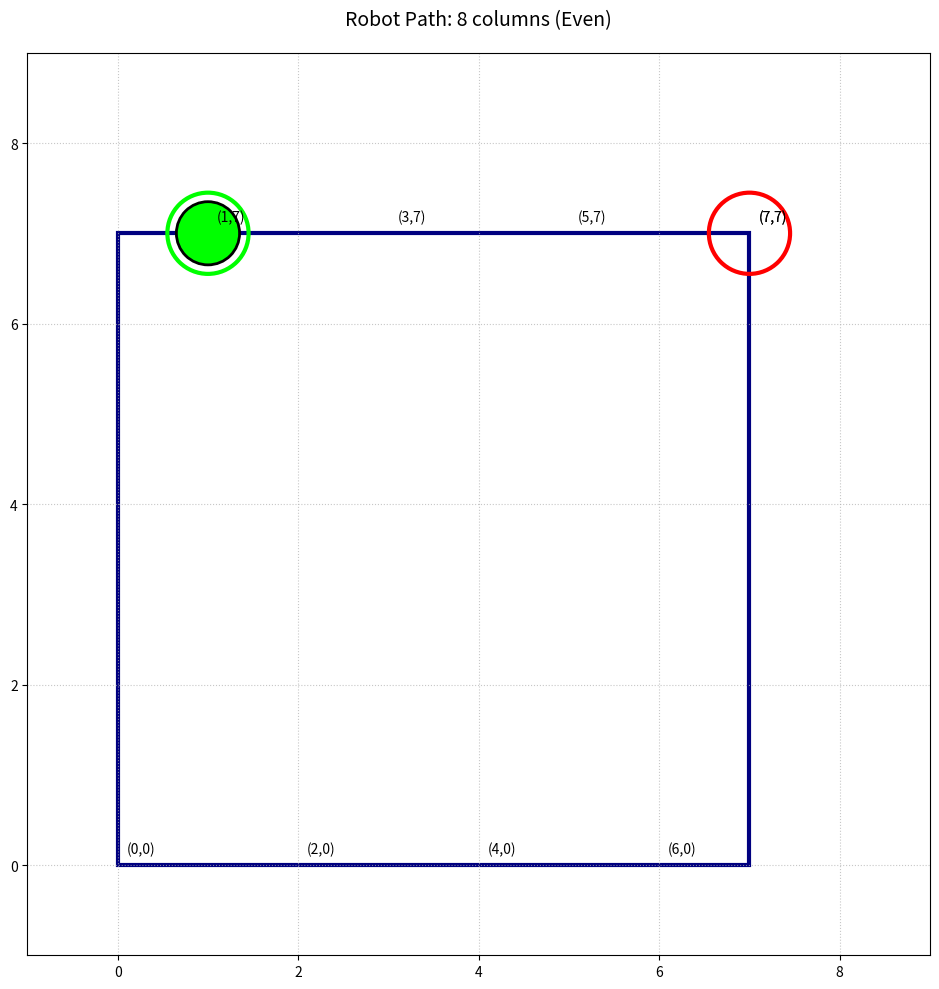

Python code for this plot:
import numpy as np
import matplotlib.pyplot as plt
from matplotlib.animation import FuncAnimation
from matplotlib.patches import Rectangle, Circle

def generate_path(n):
    total_columns = n + 2
    side_length = total_columns - 1
    is_odd = (total_columns % 2 != 0)
    
    path = []
    
    if is_odd:
        path.append((1, 0))
    else:
        path.append((1, side_length))
    
    if is_odd:
        for col in range(1, total_columns):
            if col % 2 == 1:
                path.append((col, side_length))
                if col < total_columns - 1:
                    path.append((col + 1, side_length))
            else:
                path.append((col, 0))
                if col < total_columns - 1:
                    path.append((col + 1, 0))
    else:
        for col in range(1, total_columns):
            if col % 2 == 1:
                path.append((col, 0))
                if col < total_columns - 1:
                    path.append((col + 1, 0))
            else:
                path.append((col, side_length))
                if col < total_columns - 1:
                    path.append((col + 1, side_length))
    
    last_x, last_y = path[-1]
    if last_x != 0:
        path.append((0, last_y))
    if last_y != side_length:
        path.append((0, side_length))
    if path[-1][0] != side_length:
        path.append((side_length, side_length))

    return path

def interpolate_path(path, points_per_segment=20):
    smooth_x = []
    smooth_y = []
    for i in range(len(path)-1):
        x_start, y_start = path[i]
        x_end, y_end = path[i+1]
        x_vals = np.linspace(x_start, x_end, points_per_segment)
        y_vals = np.linspace(y_start, y_end, points_per_segment)
        smooth_x.extend(x_vals)
        smooth_y.extend(y_vals)
    return np.array(smooth_x), np.array(smooth_y)

def animate_robot(n):
    path = generate_path(n)
    x_coords, y_coords = zip(*path)
    smooth_x, smooth_y = interpolate_path(path, points_per_segment=25)  # smoothness control
    
    fig, ax = plt.subplots(figsize=(12, 10))
    ax.set_xlim(-1, n + 3)
    ax.set_ylim(-1, n + 3)
    ax.set_aspect('equal')
    ax.grid(True, linestyle=':', alpha=0.7)
    title = f'Robot Path: {n+2} columns ({"Odd" if (n+2)%2 else "Even"})'
    ax.set_title(title, fontsize=14, pad=20)
    
    square = Rectangle((0, 0), n+1, n+1, fill=False, edgecolor='navy', linewidth=3, zorder=1)
    ax.add_patch(square)
    
    full_path, = ax.plot([], [], 'r-', alpha=0.2, linewidth=2, zorder=2)
    footprint, = ax.plot([], [], color='#006400', linewidth=4, alpha=0.8, zorder=3)
    
    robot = Circle((0, 0), 0.35, color='lime', ec='black', lw=2, zorder=4)
    ax.add_patch(robot)
    
    start_marker = Circle(path[0], 0.45, color='lime', fill=False, lw=3, zorder=5)
    end_marker = Circle(path[-1], 0.45, color='red', fill=False, lw=3, zorder=5)
    ax.add_patch(start_marker)
    ax.add_patch(end_marker)
    
    for i, (x, y) in enumerate(path):
        if i % 2 == 0 or i == len(path)-1:
            ax.text(x+0.1, y+0.1, f'({x},{y})', fontsize=10, ha='left', va='bottom', zorder=6)

    def init():
        full_path.set_data([], [])
        footprint.set_data([], [])
        robot.center = (smooth_x[0], smooth_y[0])
        return full_path, footprint, robot

    def update(frame):
        full_path.set_data(smooth_x[:frame+1], smooth_y[:frame+1])
        
        tail_length = min(40, frame+1)  # make tail longer for smooth
        footprint.set_data(smooth_x[frame+1-tail_length:frame+1], smooth_y[frame+1-tail_length:frame+1])
        
        if frame < len(smooth_x):
            robot.center = (smooth_x[frame], smooth_y[frame])
        
        return full_path, footprint, robot
    
    ani = FuncAnimation(fig, update, frames=len(smooth_x), init_func=init, blit=True, interval=20)
    
    plt.tight_layout()
    plt.show()
    return ani

# Run
animate_robot(n=6)  # Example
